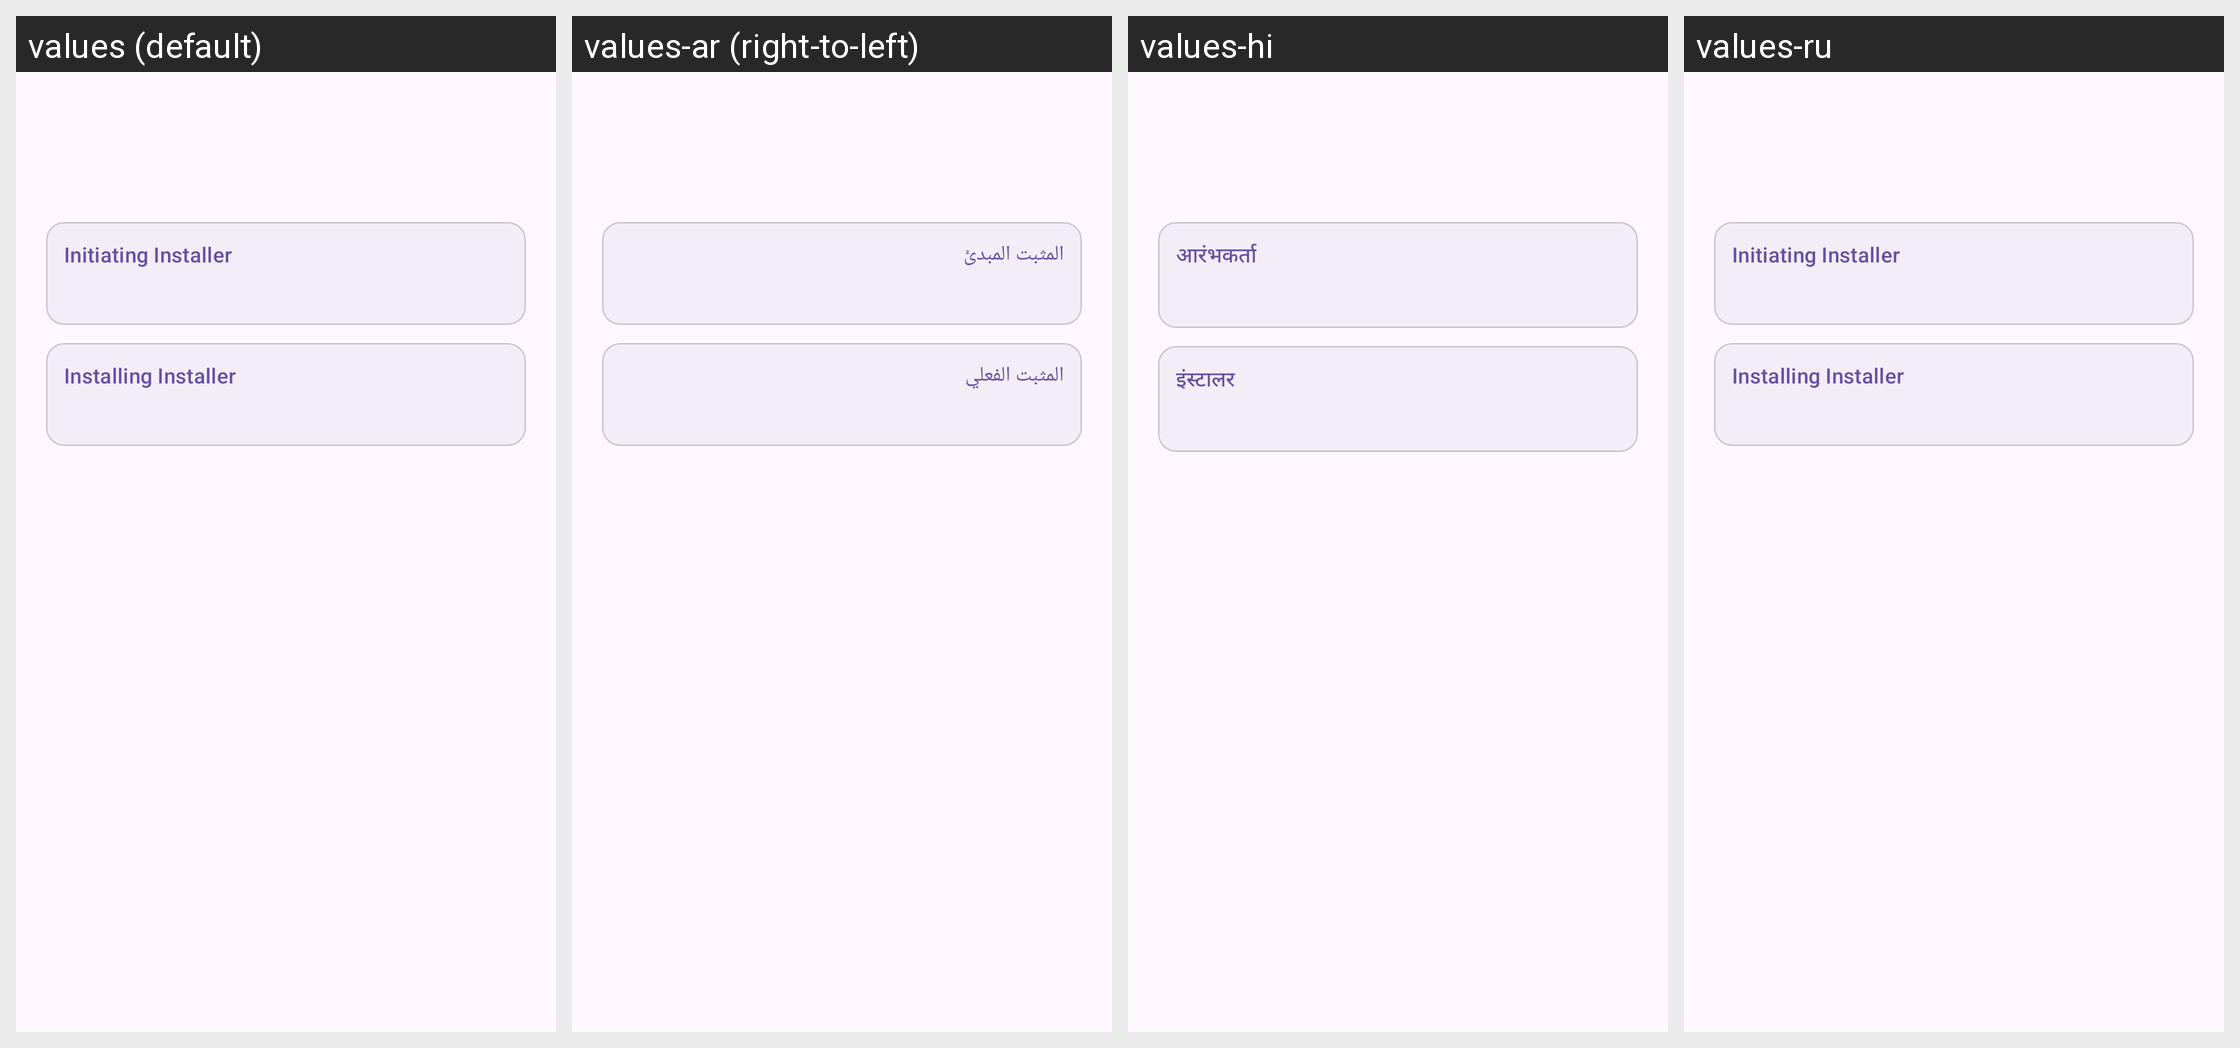

For this localized Android screen grid, give each drawn string resource with its value in every locale shown.
Android screen res/layout/dialog_installer_info.xml rendered under 4 locales, left to right: values (default), values-ar (right-to-left), values-hi, values-ru. Device: Nexus 5 (rendered at 1080×1920; each locale shown at half size, 540×960, under a caption strip naming it); theme Theme.KingInstaller.
Other locales in the repository, not shown: values-de, values-es, values-fr, values-hu, values-it, values-pt, values-zh-rCN.
Strings drawn on this screen, with the default value and each locale's value (text and hints the layout hard-codes, and strings that could not be matched under every locale, appear in the picture but are not listed):

initiating_installer_label
  values: Initiating Installer
  values-ar: المثبت المبدئ
  values-hi: आरंभकर्ता
  values-ru: Initiating Installer

installing_installer_label
  values: Installing Installer
  values-ar: المثبت الفعلي
  values-hi: इंस्टालर
  values-ru: Installing Installer
